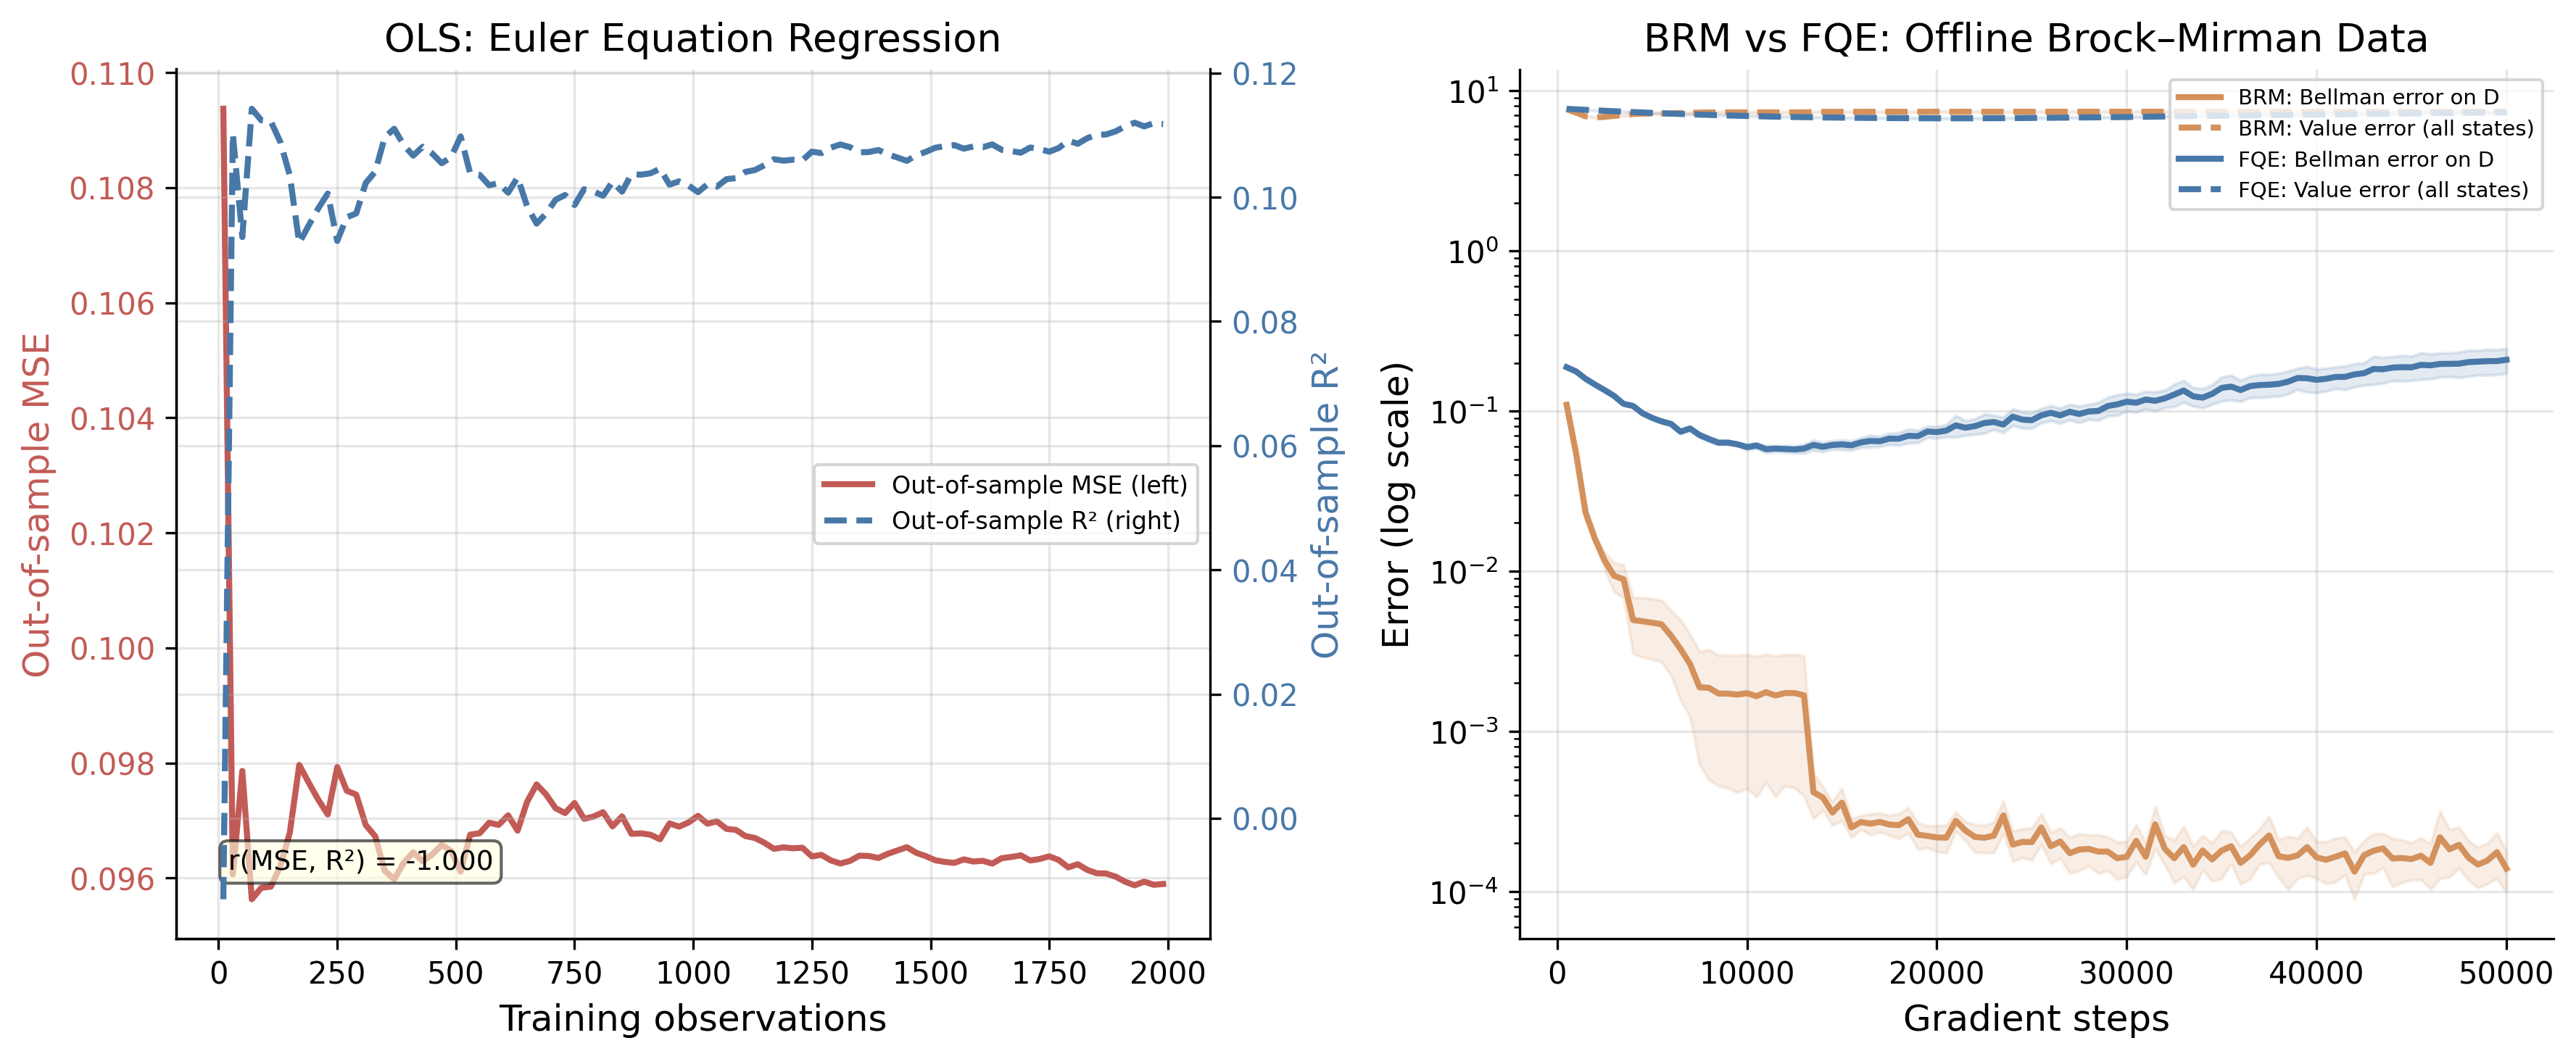

This figure's Python source:
"""
brock_mirman_bellman.py
Chapter: The Empirics of Deep RL
Compares Bellman Residual Minimization (BRM) vs Fitted Q-Evaluation (FQE)
on an offline Brock-Mirman dataset to demonstrate Fujimoto (2022) Table 1:
BRM achieves lower Bellman error on the dataset but higher value error on
the full MDP than FQE. An OLS panel is shown alongside as a definitional
identity reference (r(MSE, R^2) = -1 by construction on a fixed test set).

NOTE on the target operator. Fujimoto (2022) Section 2 defines BRM/FQE with
the policy-evaluation target Q(s', a' ~ pi). This script uses the
Bellman-optimality target max_{a'} Q(s', a'), i.e. FQI-flavored variants of
both algorithms. Because the offline dataset is generated by the optimal
policy, the two targets coincide on the data manifold; they diverge
off-manifold, where value error is evaluated. The qualitative pattern
(BRM zeros BE on D while keeping VE high; FQE retains BE on D with similar
VE) survives the substitution.
"""

import argparse
import os, sys
sys.path.insert(0, os.path.join(os.path.dirname(__file__), '..', '..'))
from sims.plot_style import apply_style, COLORS, FIG_DOUBLE
from sims.sim_cache import load_results, save_results, add_cache_args
apply_style()

import numpy as np
import matplotlib.pyplot as plt
import torch
import torch.nn as nn
import torch.optim as optim
from scipy.stats import pearsonr

# ============================================================================
# Parameters
# ============================================================================

ALPHA    = 0.36
BETA     = 0.96
Z_VALS   = np.array([0.9, 1.1])
PI_TRANS = np.array([[0.8, 0.2],
                     [0.2, 0.8]])

N_K = 50
N_Z = 2
N_S = N_K * N_Z   # 100 states
N_A = N_K         # 50 actions (choice of k')

GAMMA = BETA

# Offline dataset
T_OFFLINE = 2_000

# Neural network training
BATCH_SIZE    = 64
LR            = 5e-4
HIDDEN        = 64
TARGET_UPDATE = 500   # FQE target network update (gradient steps)
TRAIN_STEPS   = 50_000
LOG_EVERY     = 500

SEEDS = [42, 123, 777, 314, 271, 1618, 1000, 2718, 9001, 31415]

# OLS
T_SIM     = 2000
T_TEST    = 500
NOISE_STD = 0.30   # larger noise so R^2 has room to grow

OUTPUT_DIR = os.path.dirname(__file__)
CACHE_DIR  = os.path.join(OUTPUT_DIR, 'cache')
SCRIPT_NAME = 'brock_mirman_bellman'
CONFIG = {
    'alpha': ALPHA,
    'beta': BETA,
    'z_vals': Z_VALS.tolist(),
    'pi_trans': PI_TRANS.tolist(),
    'n_k': N_K,
    'n_z': N_Z,
    't_offline': T_OFFLINE,
    'batch_size': BATCH_SIZE,
    'lr': LR,
    'hidden': HIDDEN,
    'target_update': TARGET_UPDATE,
    'train_steps': TRAIN_STEPS,
    'log_every': LOG_EVERY,
    'seeds': SEEDS,
    't_sim': T_SIM,
    't_test': T_TEST,
    'noise_std': NOISE_STD,
    'version': 2,
}

# ============================================================================
# MDP setup
# ============================================================================

def build_capital_grid():
    k_ss_high = (ALPHA * BETA * Z_VALS.max()) ** (1.0 / (1.0 - ALPHA))
    return np.logspace(np.log10(0.01), np.log10(1.5 * k_ss_high), N_K)


def build_mdp(k_grid):
    """Return R[s,a] (-inf for infeasible) and P[s,a,s']."""
    R = np.full((N_S, N_A), -np.inf)
    P = np.zeros((N_S, N_A, N_S))
    for ik in range(N_K):
        for iz in range(N_Z):
            s = ik * N_Z + iz
            output = Z_VALS[iz] * k_grid[ik] ** ALPHA
            for ia in range(N_A):
                c = output - k_grid[ia]
                if c > 1e-10:
                    R[s, ia] = np.log(c)
                    for iz2 in range(N_Z):
                        s2 = ia * N_Z + iz2
                        P[s, ia, s2] = PI_TRANS[iz, iz2]
    return R, P


def compute_q_star(R, P, tol=1e-10, max_iter=5000):
    """Value iteration; returns Q*(s,a) and V*(s)."""
    V = np.zeros(N_S)
    feasible = R > -1e30
    for _ in range(max_iter):
        Q = R + GAMMA * np.einsum('san,n->sa', P, V)
        Q_masked = np.where(feasible, Q, -np.inf)
        V_new = np.max(Q_masked, axis=1)
        if np.max(np.abs(V_new - V)) < tol:
            V = V_new
            break
        V = V_new
    Q_star = R + GAMMA * np.einsum('san,n->sa', P, V)
    Q_star[~feasible] = -np.inf
    return Q_star, V


def build_feature_matrix(k_grid):
    """(N_S, 2) normalized features: [k/k_max, z/z_max]."""
    feats = np.zeros((N_S, 2), dtype=np.float32)
    for ik in range(N_K):
        for iz in range(N_Z):
            s = ik * N_Z + iz
            feats[s] = [k_grid[ik] / k_grid[-1], Z_VALS[iz] / Z_VALS[-1]]
    return feats


def optimal_policy(k_grid):
    """Closed-form k'* = alpha*beta*z*k^alpha, rounded to grid."""
    pi = np.zeros(N_S, dtype=int)
    for ik in range(N_K):
        for iz in range(N_Z):
            s = ik * N_Z + iz
            k_opt = ALPHA * BETA * Z_VALS[iz] * k_grid[ik] ** ALPHA
            pi[s] = int(np.argmin(np.abs(k_grid - k_opt)))
    return pi


# ============================================================================
# Offline dataset from optimal policy
# ============================================================================

def generate_offline_dataset(k_grid, R_shifted, feats, pi_star, seed=0):
    """
    Simulate T_OFFLINE transitions from the optimal policy.
    Returns (sf, a, r, sfn, sn): features at s, action, shifted reward,
    features at s', index of s'.
    """
    np.random.seed(seed)
    ik, iz = N_K // 4, 0   # start near lower quarter of capital grid
    sf_list, a_list, r_list, sfn_list, sn_list = [], [], [], [], []

    for _ in range(T_OFFLINE):
        s = ik * N_Z + iz
        a = pi_star[s]
        r = R_shifted[s, a]
        iz_next = int(np.random.choice(N_Z, p=PI_TRANS[iz]))
        ik_next = a
        s_next  = ik_next * N_Z + iz_next

        sf_list.append(feats[s])
        a_list.append(a)
        r_list.append(float(r))
        sfn_list.append(feats[s_next])
        sn_list.append(s_next)

        ik, iz = ik_next, iz_next

    return (np.array(sf_list,  dtype=np.float32),
            np.array(a_list,   dtype=np.int64),
            np.array(r_list,   dtype=np.float32),
            np.array(sfn_list, dtype=np.float32),
            np.array(sn_list,  dtype=np.int64))


# ============================================================================
# Neural network and utilities
# ============================================================================

class QNet(nn.Module):
    def __init__(self):
        super().__init__()
        self.net = nn.Sequential(
            nn.Linear(2, HIDDEN), nn.ReLU(),
            nn.Linear(HIDDEN, HIDDEN), nn.ReLU(),
            nn.Linear(HIDDEN, N_A),
        )
    def forward(self, x):
        return self.net(x)


def make_feas_penalty_tensor(feasible):
    """(N_S, N_A) tensor: 0 for feasible, -1e9 for infeasible."""
    arr = np.where(feasible, 0.0, -1e9).astype(np.float32)
    return torch.tensor(arr)


def bellman_error_on_D(net, D_sf, D_a, D_r, D_sfn, D_sn, feas_penalty):
    """
    Mean squared Bellman error on dataset D using current network on both sides.
    BE = mean( (Q(s,a) - (r + gamma * max_a' Q(s',a')))^2 )
    """
    with torch.no_grad():
        sf_t  = torch.tensor(D_sf)
        a_t   = torch.tensor(D_a)
        r_t   = torch.tensor(D_r)
        sfn_t = torch.tensor(D_sfn)
        sn_t  = D_sn  # numpy array of indices

        Q_sa  = net(sf_t).gather(1, a_t.unsqueeze(1)).squeeze(1)
        Q_nxt = net(sfn_t) + feas_penalty[sn_t]
        y     = r_t + GAMMA * Q_nxt.max(dim=1)[0]
        be    = float(((Q_sa - y) ** 2).mean().item())
    return be


def value_error_full_MDP(net, feats_t, Q_star_shifted, feasible):
    """
    Mean absolute value error over all feasible (s,a).
    VE = mean( |Q(s,a) - Q*(s,a)| ) over feasible pairs.
    """
    with torch.no_grad():
        q_theta = net(feats_t).numpy()
    return float(np.abs(q_theta[feasible] - Q_star_shifted[feasible]).mean())


def policy_agreement(net, feats_t, pi_star, feasible):
    """Fraction of states where greedy(Q_theta) == pi_star."""
    with torch.no_grad():
        q_theta = net(feats_t).numpy()
    pi_theta = np.argmax(np.where(feasible, q_theta, -np.inf), axis=1)
    return float(np.mean(pi_theta == pi_star))


# ============================================================================
# BRM training: gradients flow through both Q(s,a) and Q(s',a')
# ============================================================================

def run_brm(seed, D_sf, D_a, D_r, D_sfn, D_sn,
            feats_t, Q_star_shifted, feasible, pi_star, feas_penalty):
    """
    Bellman Residual Minimization.
    Loss: mean( (Q(s,a) - (r + gamma * max_a' Q(s',a')))^2 )
    Both Q(s,a) and Q(s',a') use the current network; no target network.
    """
    np.random.seed(seed)
    torch.manual_seed(seed)

    net = QNet()
    opt = optim.Adam(net.parameters(), lr=LR)
    N_D = len(D_sf)

    sf_all  = torch.tensor(D_sf)
    a_all   = torch.tensor(D_a)
    r_all   = torch.tensor(D_r)
    sfn_all = torch.tensor(D_sfn)

    steps_log, be_log, ve_log, pa_log = [], [], [], []

    for step in range(1, TRAIN_STEPS + 1):
        idx   = np.random.randint(0, N_D, BATCH_SIZE)
        sf_t  = sf_all[idx]
        a_t   = a_all[idx]
        r_t   = r_all[idx]
        sfn_t = sfn_all[idx]
        sni_b = D_sn[idx]

        # BRM: current network used on both sides — no torch.no_grad() on target
        Q_pred    = net(sf_t)
        Q_pred_sa = Q_pred.gather(1, a_t.unsqueeze(1)).squeeze(1)

        Q_next         = net(sfn_t)                      # gradients flow here
        Q_next_masked  = Q_next + feas_penalty[sni_b]    # -1e9 for infeasible
        Q_next_max     = Q_next_masked.max(dim=1)[0]

        y    = r_t + GAMMA * Q_next_max   # target depends on current network
        loss = ((Q_pred_sa - y) ** 2).mean()

        opt.zero_grad()
        loss.backward()
        torch.nn.utils.clip_grad_norm_(net.parameters(), 1.0)
        opt.step()

        if step % LOG_EVERY == 0:
            be = bellman_error_on_D(net, D_sf, D_a, D_r, D_sfn, D_sn, feas_penalty)
            ve = value_error_full_MDP(net, feats_t, Q_star_shifted, feasible)
            pa = policy_agreement(net, feats_t, pi_star, feasible)
            steps_log.append(step)
            be_log.append(be)
            ve_log.append(ve)
            pa_log.append(pa)

    return (np.array(steps_log), np.array(be_log),
            np.array(ve_log),    np.array(pa_log))


# ============================================================================
# FQE training: frozen target network for Q(s',a')
# ============================================================================

def run_fqe(seed, D_sf, D_a, D_r, D_sfn, D_sn,
            feats_t, Q_star_shifted, feasible, pi_star, feas_penalty):
    """
    Fitted Q-Evaluation.
    Loss: mean( (Q(s,a) - (r + gamma * max_a' Q_target(s',a')))^2 )
    Target network is a frozen copy of the current network, updated every
    TARGET_UPDATE gradient steps. Gradients flow only through Q(s,a).
    """
    np.random.seed(seed)
    torch.manual_seed(seed)

    net        = QNet()
    target_net = QNet()
    target_net.load_state_dict(net.state_dict())
    opt  = optim.Adam(net.parameters(), lr=LR)
    N_D  = len(D_sf)

    sf_all  = torch.tensor(D_sf)
    a_all   = torch.tensor(D_a)
    r_all   = torch.tensor(D_r)
    sfn_all = torch.tensor(D_sfn)

    steps_log, be_log, ve_log, pa_log = [], [], [], []

    for step in range(1, TRAIN_STEPS + 1):
        idx   = np.random.randint(0, N_D, BATCH_SIZE)
        sf_t  = sf_all[idx]
        a_t   = a_all[idx]
        r_t   = r_all[idx]
        sfn_t = sfn_all[idx]
        sni_b = D_sn[idx]

        # FQE: frozen target network provides Q(s',a')
        Q_pred    = net(sf_t)
        Q_pred_sa = Q_pred.gather(1, a_t.unsqueeze(1)).squeeze(1)

        with torch.no_grad():
            Q_next        = target_net(sfn_t)
            Q_next_masked = Q_next + feas_penalty[sni_b]
            Q_next_max    = Q_next_masked.max(dim=1)[0]
            y             = r_t + GAMMA * Q_next_max

        loss = ((Q_pred_sa - y) ** 2).mean()

        opt.zero_grad()
        loss.backward()
        torch.nn.utils.clip_grad_norm_(net.parameters(), 1.0)
        opt.step()

        if step % TARGET_UPDATE == 0:
            target_net.load_state_dict(net.state_dict())

        if step % LOG_EVERY == 0:
            be = bellman_error_on_D(net, D_sf, D_a, D_r, D_sfn, D_sn, feas_penalty)
            ve = value_error_full_MDP(net, feats_t, Q_star_shifted, feasible)
            pa = policy_agreement(net, feats_t, pi_star, feasible)
            steps_log.append(step)
            be_log.append(be)
            ve_log.append(ve)
            pa_log.append(pa)

    return (np.array(steps_log), np.array(be_log),
            np.array(ve_log),    np.array(pa_log))


# ============================================================================
# OLS expanding window
# ============================================================================

def run_ols(k_grid, seed=42):
    """
    Simulate from optimal policy with log-space noise. Fit OLS:
      log c = b0 + b1*log k + b2*log z + epsilon
    on expanding windows. Log out-of-sample MSE and out-of-sample R^2.
    NOTE: On a fixed test set with fixed SS_tot, R^2 = 1 - n_test * MSE / SS_tot
    is an exact affine transform of MSE, so Pearson r(MSE, R^2) = -1 by
    construction. This panel is plotted as a definitional reference, not an
    empirical finding; it contrasts with the BRM/FQE panel where BE and VE
    do not co-move.
    """
    np.random.seed(seed)
    T_TOTAL = T_SIM + T_TEST

    ik, iz = N_K // 2, 0
    ks, zs, lcs = [], [], []
    for _ in range(T_TOTAL):
        k = k_grid[ik]
        z = Z_VALS[iz]
        c = (1 - ALPHA * BETA) * z * k ** ALPHA
        lcs.append(np.log(c) + np.random.normal(0, NOISE_STD))
        ks.append(k); zs.append(z)
        k_next = ALPHA * BETA * z * k ** ALPHA
        ik = int(np.argmin(np.abs(k_grid - k_next)))
        iz = int(np.random.choice(N_Z, p=PI_TRANS[iz]))

    log_k = np.log(np.array(ks))
    log_z = np.log(np.array(zs))
    log_c = np.array(lcs)

    X_te = np.column_stack([np.ones(T_TEST), log_k[-T_TEST:], log_z[-T_TEST:]])
    y_te = log_c[-T_TEST:]
    ss_tot = np.sum((y_te - y_te.mean()) ** 2)

    n_list, mse_oos_list, r2_oos_list = [], [], []
    for n in range(10, T_SIM + 1, 20):
        X_tr = np.column_stack([np.ones(n), log_k[:n], log_z[:n]])
        y_tr = log_c[:n]
        beta = np.linalg.lstsq(X_tr, y_tr, rcond=None)[0]

        y_hat_oos = X_te @ beta
        ss_res    = np.sum((y_hat_oos - y_te) ** 2)
        mse_oos   = float(np.mean((y_hat_oos - y_te) ** 2))
        r2_oos    = float(1.0 - ss_res / ss_tot) if ss_tot > 0 else 0.0

        n_list.append(n); mse_oos_list.append(mse_oos); r2_oos_list.append(r2_oos)

    return np.array(n_list), np.array(mse_oos_list), np.array(r2_oos_list)


# ============================================================================
# Figure
# ============================================================================

def make_figure(brm_results, fqe_results, ols_n, ols_mse_in, ols_r2_oos):
    fig, (ax_l, ax_r) = plt.subplots(1, 2, figsize=FIG_DOUBLE)

    # ---- Left: OLS tight-coupling baseline ----
    c_mse = COLORS['red']
    c_r2  = COLORS['blue']

    ax_l.plot(ols_n, ols_mse_in, color=c_mse, linewidth=2, label='Out-of-sample MSE (left)')
    ax_l.set_xlabel('Training observations')
    ax_l.set_ylabel('Out-of-sample MSE', color=c_mse)
    ax_l.tick_params(axis='y', labelcolor=c_mse)
    ax_l.set_title('OLS: Euler Equation Regression')

    ax_l2 = ax_l.twinx()
    ax_l2.plot(ols_n, ols_r2_oos, color=c_r2, linewidth=2, linestyle='--',
               label='Out-of-sample R² (right)')
    ax_l2.set_ylabel('Out-of-sample R²', color=c_r2)
    ax_l2.tick_params(axis='y', labelcolor=c_r2)
    ax_l2.spines['right'].set_visible(True)

    lines1, lbl1 = ax_l.get_legend_handles_labels()
    lines2, lbl2 = ax_l2.get_legend_handles_labels()
    ax_l.legend(lines1 + lines2, lbl1 + lbl2, fontsize=8, loc='center right')

    r_ols, _ = pearsonr(ols_mse_in, ols_r2_oos)
    ax_l.text(0.05, 0.08, f'r(MSE, R²) = {r_ols:.3f}',
              transform=ax_l.transAxes, fontsize=9,
              bbox=dict(boxstyle='round', facecolor='lightyellow', alpha=0.6))

    # ---- Right: BRM vs FQE on offline Brock-Mirman data ----
    c_brm = COLORS['orange']
    c_fqe = COLORS['blue']

    steps = brm_results[SEEDS[0]][0]

    for alg_name, results, color in [('BRM', brm_results, c_brm),
                                      ('FQE', fqe_results, c_fqe)]:
        be_all = np.array([results[s][1] for s in SEEDS])
        ve_all = np.array([results[s][2] for s in SEEDS])
        be_mean = be_all.mean(0); be_se = be_all.std(0) / np.sqrt(len(SEEDS))
        ve_mean = ve_all.mean(0); ve_se = ve_all.std(0) / np.sqrt(len(SEEDS))

        ax_r.plot(steps, be_mean, color=color, linewidth=2,
                  label=f'{alg_name}: Bellman error on D')
        ax_r.fill_between(steps, be_mean - be_se, be_mean + be_se,
                          color=color, alpha=0.15)
        ax_r.plot(steps, ve_mean, color=color, linewidth=2, linestyle='--',
                  label=f'{alg_name}: Value error (all states)')
        ax_r.fill_between(steps, ve_mean - ve_se, ve_mean + ve_se,
                          color=color, alpha=0.15)

    ax_r.set_xlabel('Gradient steps')
    ax_r.set_ylabel('Error (log scale)')
    ax_r.set_yscale('log')
    ax_r.set_title('BRM vs FQE: Offline Brock–Mirman Data')
    ax_r.legend(fontsize=7, loc='upper right')

    fig.tight_layout()
    path = os.path.join(OUTPUT_DIR, 'brock_mirman_bellman.png')
    fig.savefig(path, dpi=300, bbox_inches='tight')
    plt.close(fig)
    print(f"\nSaved: {path}")
    return r_ols


# ============================================================================
# compute_data
# ============================================================================

def compute_data():
    cached = load_results(CACHE_DIR, SCRIPT_NAME, CONFIG)
    if cached is not None:
        print("Loaded from cache.")
        return cached

    print("=" * 70)
    print("Brock-Mirman: BRM vs FQE on Offline Data")
    print("Demonstrates Fujimoto (2022): lower Bellman error != lower value error")
    print(f"alpha={ALPHA}, beta={BETA}, N_K={N_K}, N_S={N_S}, N_A={N_A}, gamma={GAMMA}")
    print(f"Offline dataset: T={T_OFFLINE} | Training: {TRAIN_STEPS:,} steps x {len(SEEDS)} seeds")
    print("=" * 70)

    k_grid = build_capital_grid()
    print(f"\nCapital grid: [{k_grid[0]:.4f}, {k_grid[-1]:.4f}], log-spaced, N={N_K}")

    print("\n[1] Building MDP (R, P)...")
    R, P = build_mdp(k_grid)
    feasible = R > -1e30
    print(f"  Feasible (s,a) pairs: {feasible.sum()} / {N_S * N_A}")

    print("\n[2] Computing Q* via value iteration...")
    Q_star, V_star = compute_q_star(R, P)

    # Reward normalization: shift by -r_mean so Q* is centered near 0
    r_mean    = R[feasible].mean()
    R_shifted = R.copy()
    R_shifted[feasible] -= r_mean
    Q_star_shifted, _ = compute_q_star(R_shifted, P)

    pi_star = np.argmax(np.where(feasible, Q_star, -np.inf), axis=1)

    print(f"  r_mean (shift):     {r_mean:.4f}")
    print(f"  Q* original:  [{Q_star[feasible].min():.3f}, {Q_star[feasible].max():.3f}]")
    print(f"  Q* shifted:   [{Q_star_shifted[feasible].min():.3f}, "
          f"{Q_star_shifted[feasible].max():.3f}]")

    # Verify optimal policy against closed form
    pi_cf = optimal_policy(k_grid)
    cf_agree = float(np.mean(pi_star == pi_cf))
    print(f"  VI vs closed-form policy agreement: {cf_agree*100:.1f}%")

    feats = build_feature_matrix(k_grid)
    feats_t = torch.tensor(feats)
    feas_penalty = make_feas_penalty_tensor(feasible)

    print("\n[3] Generating offline dataset D from optimal policy (seed=0)...")
    D_sf, D_a, D_r, D_sfn, D_sn = generate_offline_dataset(
        k_grid, R_shifted, feats, pi_star, seed=0)

    # Unique (s,a) pairs in D — proxy for coverage
    unique_sa = len(set(zip(D_sn.tolist(), D_a.tolist())))
    print(f"  Dataset size: {len(D_sf)} transitions")
    print(f"  Unique (s',a) pairs in D: {unique_sa} / {feasible.sum()} feasible")
    print(f"  Coverage: {unique_sa / feasible.sum() * 100:.1f}%")
    print(f"  Reward stats (shifted): mean={D_r.mean():.4f}, "
          f"min={D_r.min():.4f}, max={D_r.max():.4f}")

    print(f"\n[4] Training BRM ({len(SEEDS)} seeds x {TRAIN_STEPS:,} steps)...")
    brm_results = {}
    for seed in SEEDS:
        print(f"\n  Seed {seed}:")
        steps, be, ve, pa = run_brm(
            seed, D_sf, D_a, D_r, D_sfn, D_sn,
            feats_t, Q_star_shifted, feasible, pi_star, feas_penalty)
        brm_results[seed] = (steps, be, ve, pa)
        ratio = ve[-1] / (be[-1] + 1e-10)
        r_s, _ = pearsonr(be, ve)
        print(f"    Final BE on D:       {be[-1]:.6f}")
        print(f"    Final VE (all s,a):  {ve[-1]:.6f}")
        print(f"    VE/BE ratio:         {ratio:.2f}")
        print(f"    Final pol. agree:    {pa[-1]*100:.1f}%")
        print(f"    Pearson r(BE, VE):   {r_s:.3f}")

    print(f"\n[5] Training FQE ({len(SEEDS)} seeds x {TRAIN_STEPS:,} steps)...")
    fqe_results = {}
    for seed in SEEDS:
        print(f"\n  Seed {seed}:")
        steps, be, ve, pa = run_fqe(
            seed, D_sf, D_a, D_r, D_sfn, D_sn,
            feats_t, Q_star_shifted, feasible, pi_star, feas_penalty)
        fqe_results[seed] = (steps, be, ve, pa)
        ratio = ve[-1] / (be[-1] + 1e-10)
        r_s, _ = pearsonr(be, ve)
        print(f"    Final BE on D:       {be[-1]:.6f}")
        print(f"    Final VE (all s,a):  {ve[-1]:.6f}")
        print(f"    VE/BE ratio:         {ratio:.2f}")
        print(f"    Final pol. agree:    {pa[-1]*100:.1f}%")
        print(f"    Pearson r(BE, VE):   {r_s:.3f}")

    print("\n[6] Running OLS expanding window...")
    ols_n, ols_mse_in, ols_r2_oos = run_ols(k_grid)
    r_ols, _ = pearsonr(ols_mse_in, ols_r2_oos)
    print(f"  Window: {ols_n[0]}–{ols_n[-1]} obs | Noise std: {NOISE_STD}")
    print(f"  Initial OOS MSE: {ols_mse_in[0]:.6f}, Final OOS MSE: {ols_mse_in[-1]:.6f}")
    print(f"  Initial OOS R²:  {ols_r2_oos[0]:.4f},  Final OOS R²:  {ols_r2_oos[-1]:.4f}")
    print(f"  Pearson r(OOS MSE, OOS R²): {r_ols:.3f}")

    # ------------------------------------------------------------------
    # Summary
    # ------------------------------------------------------------------
    print("\n" + "=" * 80)
    print("SUMMARY TABLE")
    print("Note: BE = mean squared Bellman error on D (current net both sides);")
    print("      VE = mean absolute value error over all feasible (s,a) pairs")
    print("=" * 80)
    print(f"{'Method':<8} {'Seed':>6} {'Final BE':>12} {'Final VE':>12} "
          f"{'VE/BE':>9} {'Pol.Agree':>10} {'r(BE,VE)':>10}")
    print("-" * 80)

    brm_be_finals, brm_ve_finals, brm_ratios = [], [], []
    for seed in SEEDS:
        _, be, ve, pa = brm_results[seed]
        ratio = ve[-1] / (be[-1] + 1e-10)
        r_s, _ = pearsonr(be, ve)
        brm_be_finals.append(be[-1]); brm_ve_finals.append(ve[-1])
        brm_ratios.append(ratio)
        print(f"{'BRM':<8} {seed:>6} {be[-1]:>12.6f} {ve[-1]:>12.6f} "
              f"{ratio:>9.2f} {pa[-1]*100:>9.1f}% {r_s:>10.3f}")
    print(f"{'BRM mean':<8} {'---':>6} {np.mean(brm_be_finals):>12.6f} "
          f"{np.mean(brm_ve_finals):>12.6f} {np.mean(brm_ratios):>9.2f} "
          f"{'---':>10} {'---':>10}")
    print()

    fqe_be_finals, fqe_ve_finals, fqe_ratios = [], [], []
    for seed in SEEDS:
        _, be, ve, pa = fqe_results[seed]
        ratio = ve[-1] / (be[-1] + 1e-10)
        r_s, _ = pearsonr(be, ve)
        fqe_be_finals.append(be[-1]); fqe_ve_finals.append(ve[-1])
        fqe_ratios.append(ratio)
        print(f"{'FQE':<8} {seed:>6} {be[-1]:>12.6f} {ve[-1]:>12.6f} "
              f"{ratio:>9.2f} {pa[-1]*100:>9.1f}% {r_s:>10.3f}")
    print(f"{'FQE mean':<8} {'---':>6} {np.mean(fqe_be_finals):>12.6f} "
          f"{np.mean(fqe_ve_finals):>12.6f} {np.mean(fqe_ratios):>9.2f} "
          f"{'---':>10} {'---':>10}")
    print()
    print(f"{'OLS':<8} {'---':>6} OOS MSE={ols_mse_in[-1]:.6f}  OOS R²={ols_r2_oos[-1]:.4f}  r={r_ols:.3f}")

    # ------------------------------------------------------------------
    # Verification checks
    # ------------------------------------------------------------------
    brm_be_mean = np.mean(brm_be_finals)
    brm_ve_mean = np.mean(brm_ve_finals)
    brm_ratio_mean = np.mean(brm_ratios)
    fqe_be_mean = np.mean(fqe_be_finals)
    fqe_ve_mean = np.mean(fqe_ve_finals)
    fqe_ratio_mean = np.mean(fqe_ratios)

    print("\n" + "=" * 80)
    print("VERIFICATION (Fujimoto 2022 Table 1 pattern)")
    print("=" * 80)
    chk1 = brm_be_mean < fqe_be_mean
    chk2 = brm_ve_mean > fqe_ve_mean
    chk3 = brm_ratio_mean > fqe_ratio_mean
    chk4 = r_ols < -0.90
    print(f"  [{'PASS' if chk1 else 'FAIL'}] BRM BE < FQE BE: "
          f"{brm_be_mean:.6f} vs {fqe_be_mean:.6f}")
    print(f"  [{'PASS' if chk2 else 'FAIL'}] BRM VE > FQE VE: "
          f"{brm_ve_mean:.6f} vs {fqe_ve_mean:.6f}")
    print(f"  [{'PASS' if chk3 else 'FAIL'}] BRM VE/BE > FQE VE/BE: "
          f"{brm_ratio_mean:.2f} vs {fqe_ratio_mean:.2f}")
    print(f"  [{'PASS' if chk4 else 'FAIL'}] OLS r(MSE,R²) < -0.90: {r_ols:.3f}")

    # ------------------------------------------------------------------
    # Pack data for caching
    # ------------------------------------------------------------------
    # Convert brm_results and fqe_results dicts with tuple values
    # into serializable form
    brm_serializable = {}
    for seed in SEEDS:
        steps, be, ve, pa = brm_results[seed]
        brm_serializable[seed] = (steps.tolist(), be.tolist(), ve.tolist(), pa.tolist())

    fqe_serializable = {}
    for seed in SEEDS:
        steps, be, ve, pa = fqe_results[seed]
        fqe_serializable[seed] = (steps.tolist(), be.tolist(), ve.tolist(), pa.tolist())

    data = {
        'brm_results': brm_serializable,
        'fqe_results': fqe_serializable,
        'ols_n': ols_n.tolist(),
        'ols_mse_in': ols_mse_in.tolist(),
        'ols_r2_oos': ols_r2_oos.tolist(),
    }

    save_results(CACHE_DIR, SCRIPT_NAME, CONFIG, data)
    return data


# ============================================================================
# generate_outputs
# ============================================================================

def _unpack_results(data):
    """Convert cached data back to the format make_figure expects."""
    brm_results = {}
    for seed_str, (steps, be, ve, pa) in data['brm_results'].items():
        seed = int(seed_str) if isinstance(seed_str, str) else seed_str
        brm_results[seed] = (np.array(steps), np.array(be), np.array(ve), np.array(pa))

    fqe_results = {}
    for seed_str, (steps, be, ve, pa) in data['fqe_results'].items():
        seed = int(seed_str) if isinstance(seed_str, str) else seed_str
        fqe_results[seed] = (np.array(steps), np.array(be), np.array(ve), np.array(pa))

    ols_n = np.array(data['ols_n'])
    ols_mse_in = np.array(data['ols_mse_in'])
    ols_r2_oos = np.array(data['ols_r2_oos'])

    return brm_results, fqe_results, ols_n, ols_mse_in, ols_r2_oos


def generate_outputs(data):
    brm_results, fqe_results, ols_n, ols_mse_in, ols_r2_oos = _unpack_results(data)

    print("\n[7] Generating figure...")
    r_ols_fig = make_figure(brm_results, fqe_results, ols_n, ols_mse_in, ols_r2_oos)

    print("\nOutput files:")
    print(f"  {os.path.join(OUTPUT_DIR, 'brock_mirman_bellman.png')}")
    print(f"  {os.path.join(OUTPUT_DIR, 'brock_mirman_bellman_stdout.txt')}")


# ============================================================================
# Main
# ============================================================================

if __name__ == '__main__':
    parser = argparse.ArgumentParser()
    add_cache_args(parser)
    args = parser.parse_args()

    if args.plots_only:
        data = load_results(CACHE_DIR, SCRIPT_NAME, CONFIG)
        assert data is not None, "No cache found. Run without --plots-only first."
    else:
        data = compute_data()

    if not args.data_only:
        generate_outputs(data)
